Run: headless pygame with SDL's dummy video driver; simulated clock (each Clock.tick advances the game by its frame time, no real sleeping); random seed 0; keys injected as events and as key.get_pressed() state; mouse plan: one left click at the window centre at the start of phase 2, then a move to the lower-right quarter at the start of phase 3.
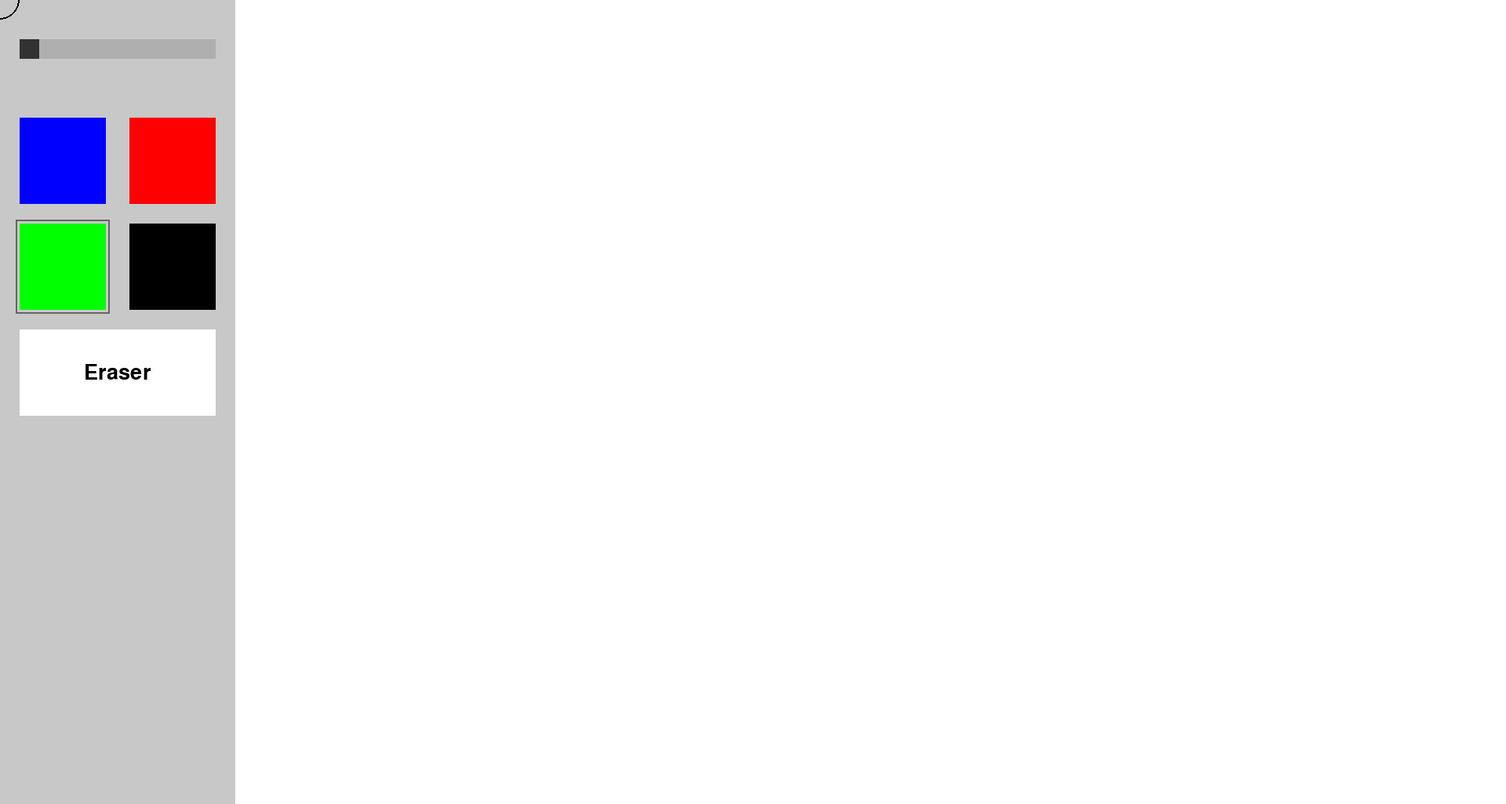
Frame 1 of 4 · flips 1–60 · no input
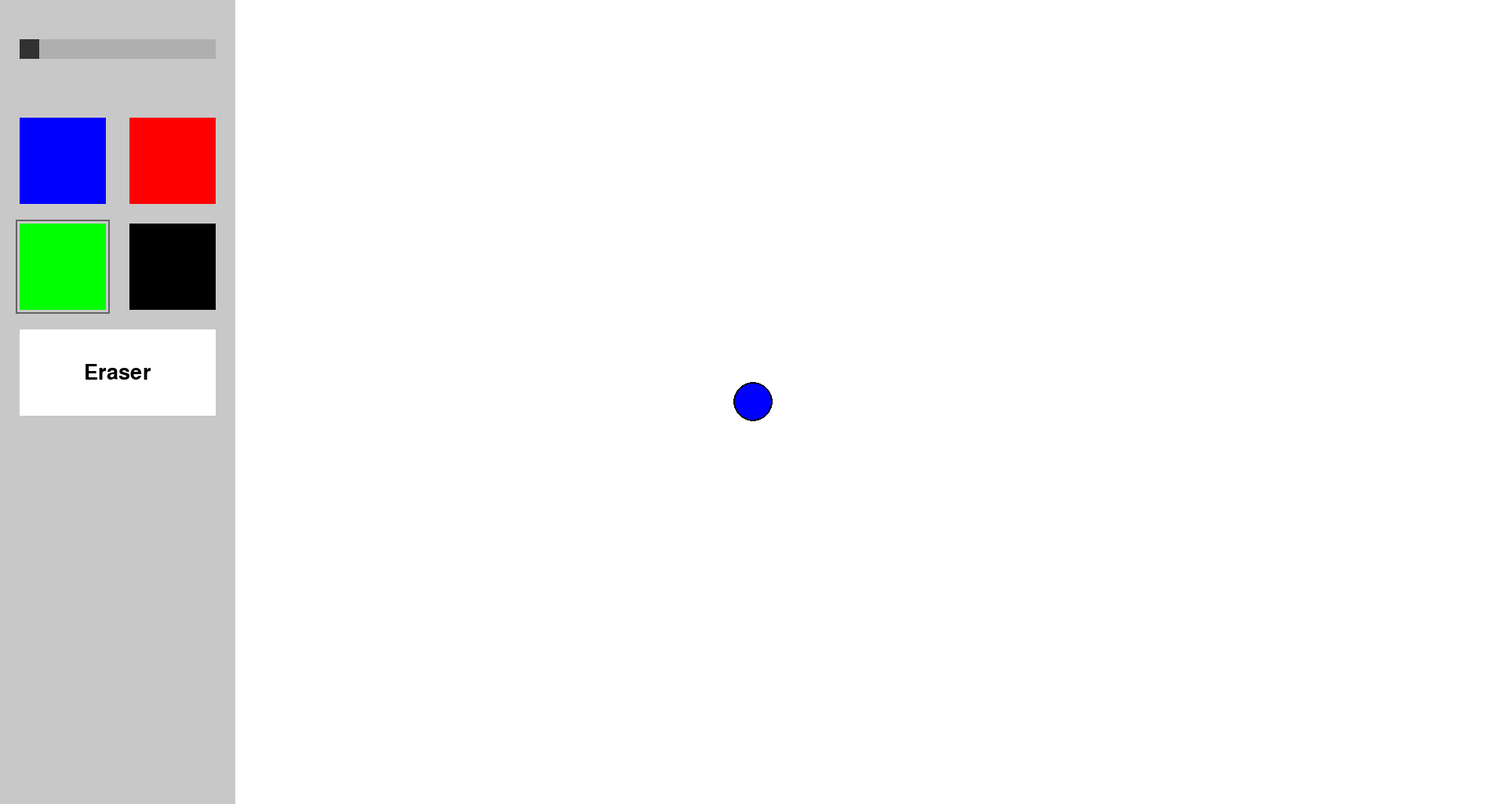
Frame 2 of 4 · flips 61–180 · clicked the window centre · tapped SPACE, RETURN · held RIGHT (→), D
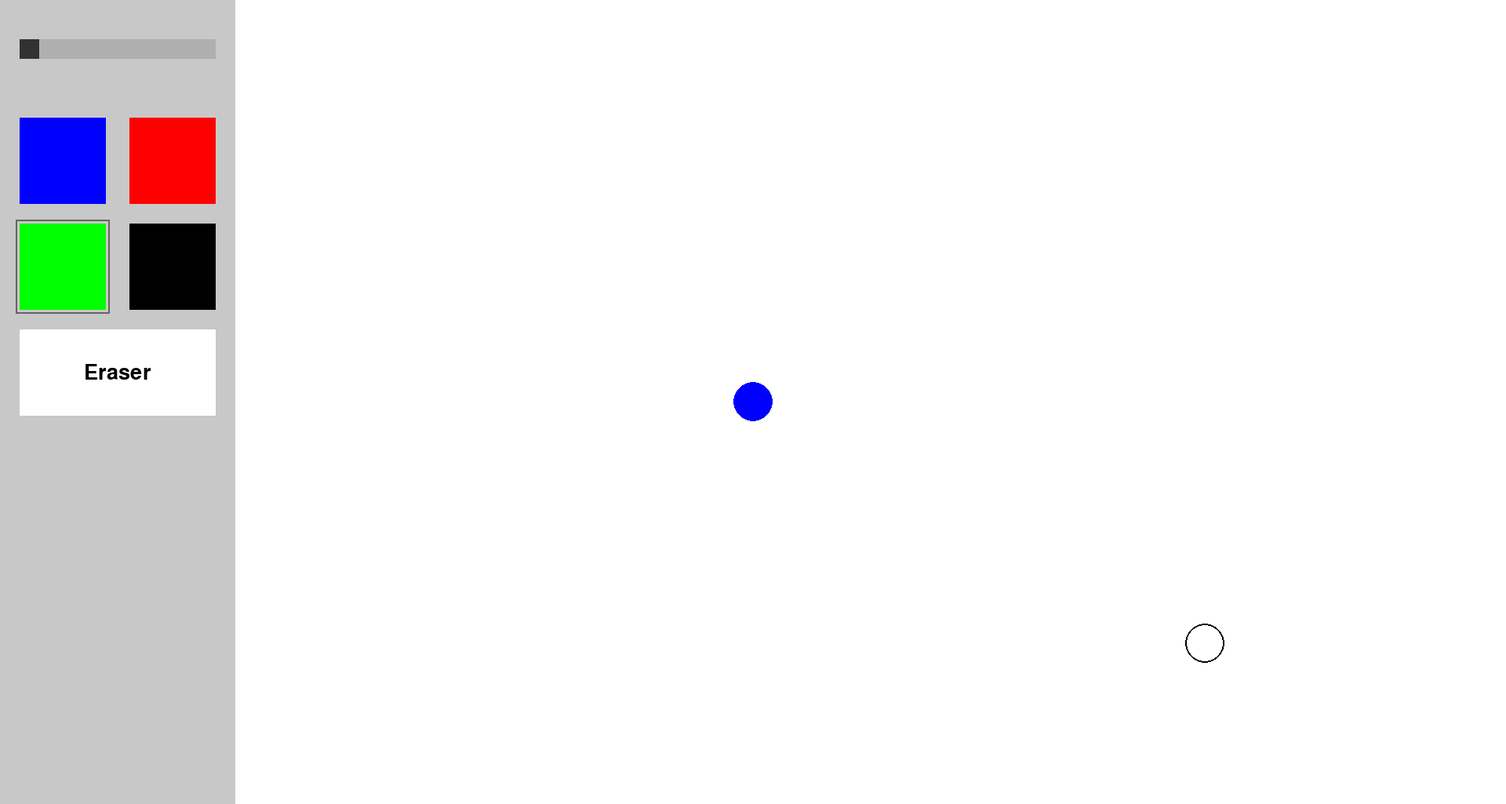
Frame 3 of 4 · flips 181–300 · moved the mouse to the lower-right quarter · held DOWN (↓), S
Frame 4 of 4 · flips 301–420 · held LEFT (←), A, UP (↑), W · screen unchanged from frame 3, image omitted

The pygame program that drew these frames:

import sys
import pygame
from pygame.locals import *

pygame.init()
window_size = 1920, 1025
window = pygame.display.set_mode(window_size)
gui = pygame.Rect(0, 0, 300, window_size[1])
slider = pygame.Rect(25, 50, 250, 25)  # Posuvník
slider_handle = pygame.Rect(25, 50, 25, 25)  # Posuvné tlačítko

blue_button = pygame.Rect(25, 150, 110, 110)
red_button = pygame.Rect(165, 150, 110, 110)
green_button = pygame.Rect(25, 285, 110, 110)
black_button = pygame.Rect(165, 285, 110, 110)  # Černá barva přesunuta
eraser_button = pygame.Rect(25, 420, 250, 110)  # Guma na novém místě
button_selector = pygame.Rect(20, 280, 120, 120)

brush_size = 50
canvas = pygame.Surface(window_size)
canvas.fill((255, 255, 255))

brush_color = (0, 0, 255)  # Default color is blue

while True:
    mouse_pressed = pygame.mouse.get_pressed()
    mouse_pos = pygame.mouse.get_pos()
    stisknute = pygame.key.get_pressed()
    
    for event in pygame.event.get():
        if event.type == pygame.QUIT:
            pygame.quit()
            sys.exit()
    
    # Handle mouse click events for slider and buttons
    if mouse_pressed[0]:  # Left mouse button clicked
        if slider.collidepoint(mouse_pos):
            # Calculate brush size based on mouse position relative to slider
            rel_x = mouse_pos[0] - slider.x  # Relative position within the slider
            rel_x = max(0, min(rel_x, slider.width))  # Clamp within slider range
            brush_size = int(10 + (rel_x / slider.width) * 290)  # Map to range 10-300
            slider_handle.centerx = slider.x + rel_x  # Move handle to the correct position

        # Handle color change buttons
        if black_button.collidepoint(mouse_pos):
            brush_color = (0, 0, 0)
            button_selector.center = black_button.center
        elif blue_button.collidepoint(mouse_pos):
            brush_color = (0, 0, 255)
            button_selector.center = blue_button.center
        elif red_button.collidepoint(mouse_pos):
            brush_color = (255, 0, 0)
            button_selector.center = red_button.center
        elif green_button.collidepoint(mouse_pos):
            brush_color = (0, 255, 0)
            button_selector.center = green_button.center
        elif eraser_button.collidepoint(mouse_pos):  # Pokud kliknu na gumu
            brush_color = (255, 255, 255)  # Nastav barvu na bílou
            button_selector.center = eraser_button.center
    
    # Drawing with the brush
    if mouse_pressed[0]:  # Left mouse button pressed
        if not gui.collidepoint(mouse_pos):  # Only draw outside GUI
            brush_rect = pygame.Rect(0, 0, brush_size, brush_size)
            brush_rect.center = mouse_pos
            pygame.draw.ellipse(canvas, brush_color, brush_rect)
    
    # Render everything to the screen
    window.blit(canvas, (0, 0))
    pygame.draw.rect(window, (200, 200, 200), gui)
    pygame.draw.rect(window, (175, 175, 175), slider)  # Draw slider
    pygame.draw.rect(window, (50, 50, 50), slider_handle)  # Draw slider handle
    
    # Draw buttons
    pygame.draw.rect(window, (0, 0, 255), blue_button)
    pygame.draw.rect(window, (255, 0, 0), red_button)
    pygame.draw.rect(window, (0, 255, 0), green_button)
    pygame.draw.rect(window, (0, 0, 0), black_button)  # Černá barva vedle ostatních
    pygame.draw.rect(window, (255, 255, 255), eraser_button)  # Ikonka gumy
    pygame.draw.rect(window, (100, 100, 100), button_selector, 2)
    
    # Add eraser icon (text or graphic)
    font = pygame.font.SysFont(None, 40)
    eraser_text = font.render("Eraser", True, (0, 0, 0))
    eraser_text_rect = eraser_text.get_rect(center=eraser_button.center)
    window.blit(eraser_text, eraser_text_rect)
    
    # Dynamic brush preview
    brush_preview = pygame.Rect(0, 0, brush_size, brush_size)  # Dynamically adjust size
    brush_preview.center = mouse_pos
    pygame.draw.ellipse(window, (0, 0, 0), brush_preview, width=2)  # Draw preview outline
    
    pygame.display.flip()
